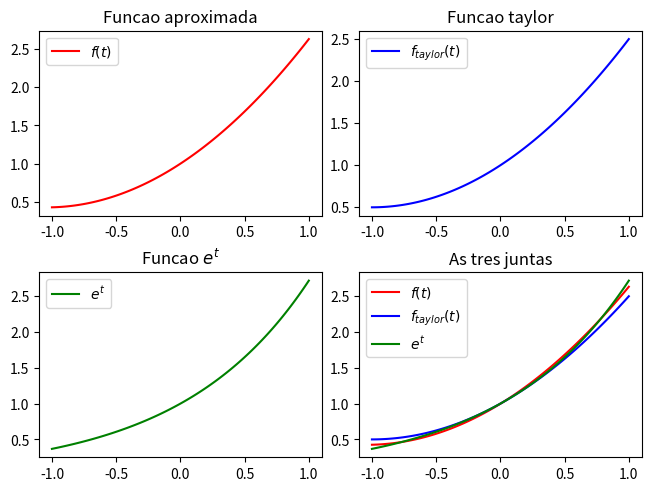

The script that saved this image:
import matplotlib.pyplot as plt
import numpy as np

x = [0.998175, 1.10364, 0.531075]

f = lambda t: x[0] + x[1]*t + x[2]*(t**2)
f_taylor = lambda t: 1 + t + ((t**2)/2)

t_range = np.linspace(-1.0, 1.0, 100)

yf = f(t_range)
yf_taylor = f_taylor(t_range)


fig = plt.figure(constrained_layout=True)
axis = fig.subplots(2,2)
axis[0,0].plot(t_range, yf, 'r', label="$f(t)$")
axis[0,0].legend()
axis[0,0].set_title("Funcao aproximada")

axis[0,1].plot(t_range, yf_taylor, 'b', label="$f_{taylor}(t)$")
axis[0,1].legend()
axis[0,1].set_title("Funcao taylor")

axis[1,0].plot(t_range, np.exp(t_range), 'g', label="$e^t$")
axis[1,0].legend()
axis[1,0].set_title("Funcao $e^t$")

axis[1,1].plot(t_range, yf, 'r', label="$f(t)$")
axis[1,1].plot(t_range, yf_taylor, 'b', label="$f_{taylor}(t)$")
axis[1,1].plot(t_range, np.exp(t_range), 'g', label="$e^t$")
axis[1,1].legend()
axis[1,1].set_title("As tres juntas")

plt.show()
